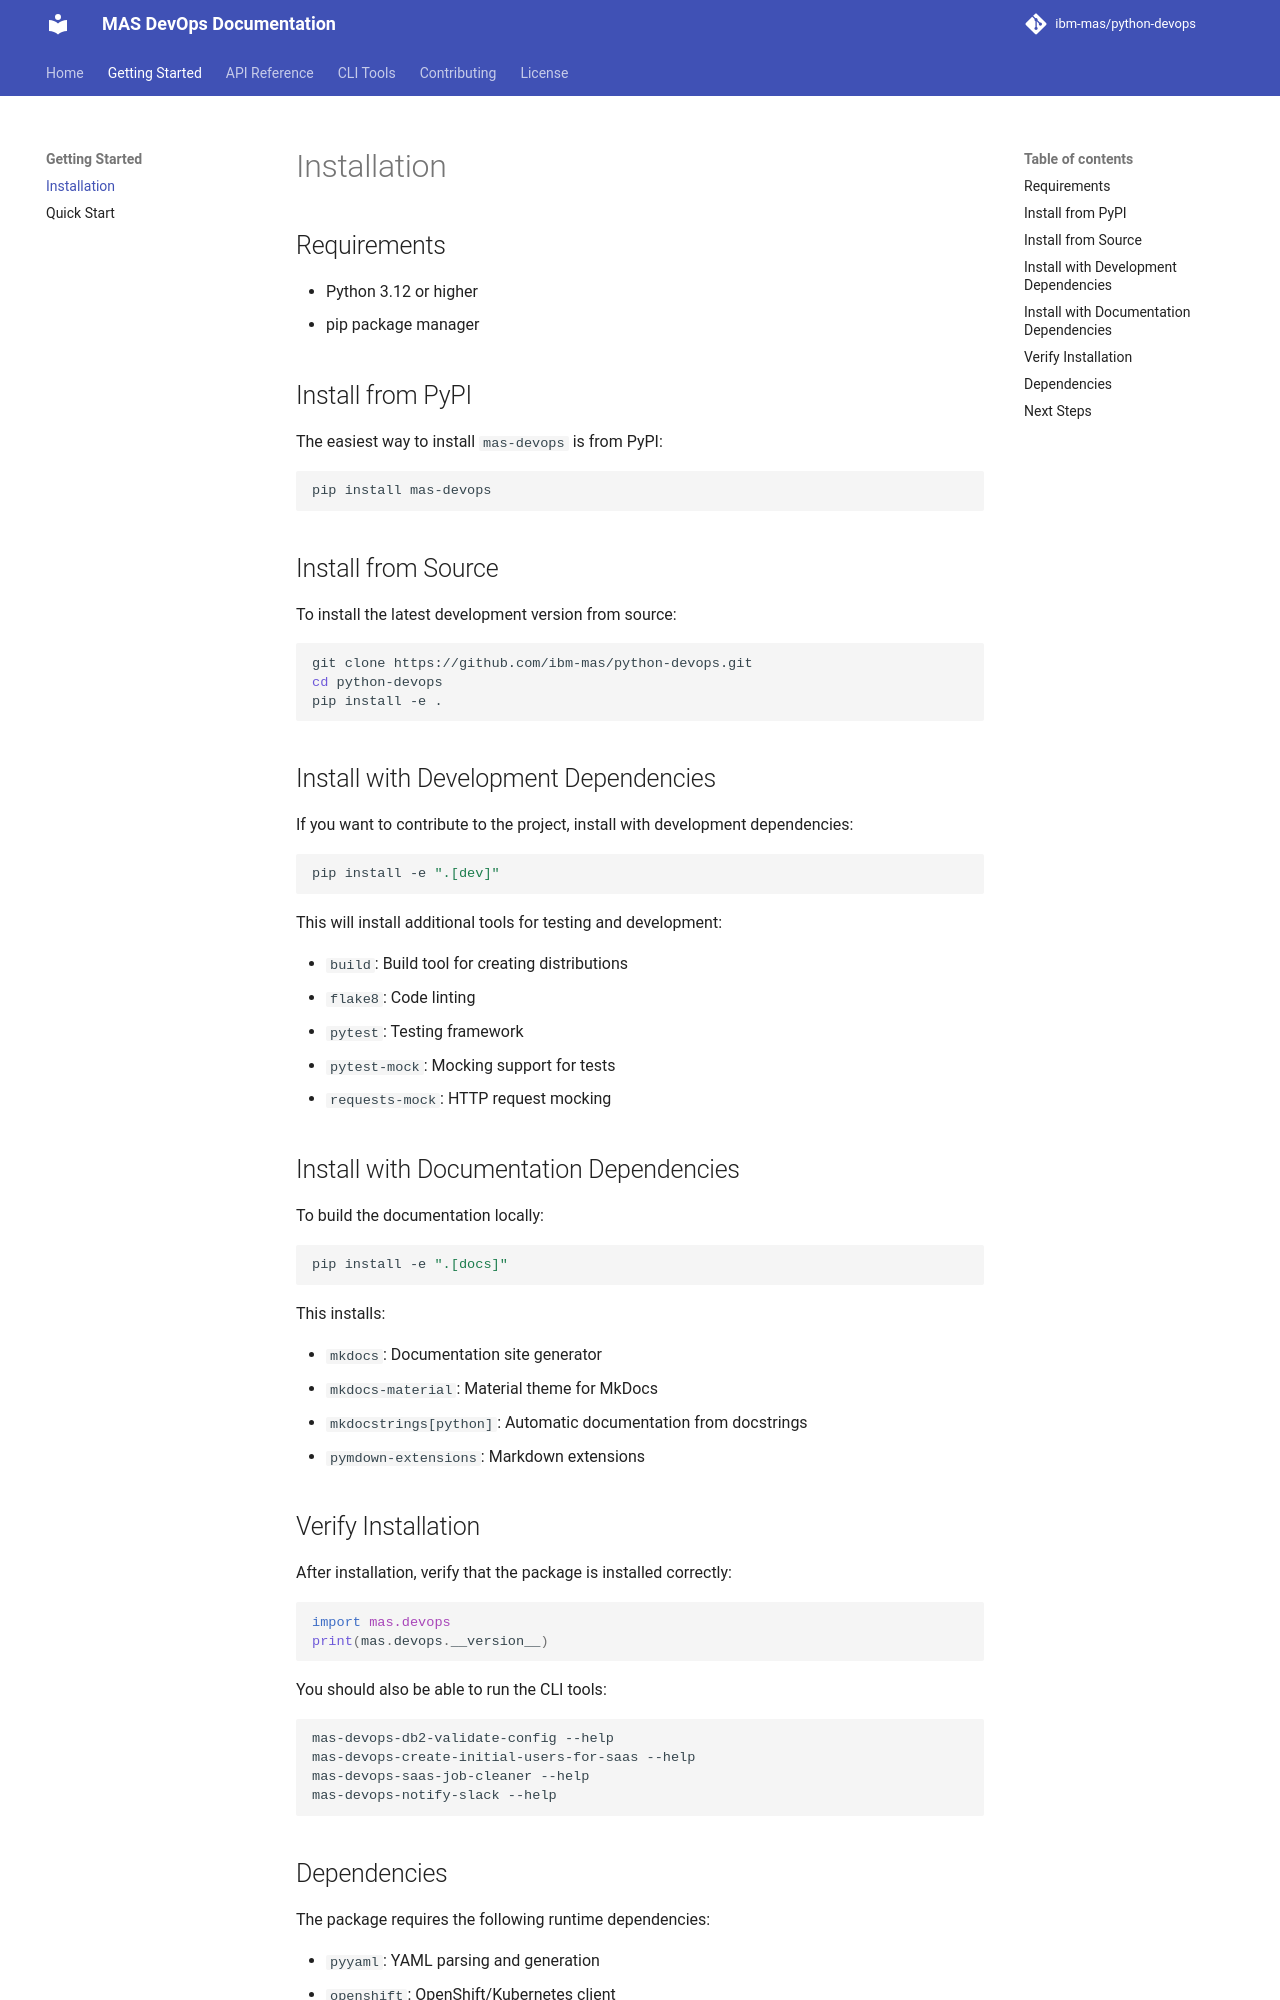

repository: ibm-mas/python-devops · page: getting-started/installation/index.html · generator: mkdocs

# Installation

## Requirements

- Python 3.12 or higher
- pip package manager

## Install from PyPI

The easiest way to install `mas-devops` is from PyPI:

```bash
pip install mas-devops
```

## Install from Source

To install the latest development version from source:

```bash
git clone https://github.com/ibm-mas/python-devops.git
cd python-devops
pip install -e .
```

## Install with Development Dependencies

If you want to contribute to the project, install with development dependencies:

```bash
pip install -e ".[dev]"
```

This will install additional tools for testing and development:

- `build`: Build tool for creating distributions
- `flake8`: Code linting
- `pytest`: Testing framework
- `pytest-mock`: Mocking support for tests
- `requests-mock`: HTTP request mocking

## Install with Documentation Dependencies

To build the documentation locally:

```bash
pip install -e ".[docs]"
```

This installs:

- `mkdocs`: Documentation site generator
- `mkdocs-material`: Material theme for MkDocs
- `mkdocstrings[python]`: Automatic documentation from docstrings
- `pymdown-extensions`: Markdown extensions

## Verify Installation

After installation, verify that the package is installed correctly:

```python
import mas.devops
print(mas.devops.__version__)
```

You should also be able to run the CLI tools:

```bash
mas-devops-db2-validate-config --help
mas-devops-create-initial-users-for-saas --help
mas-devops-saas-job-cleaner --help
mas-devops-notify-slack --help
```
